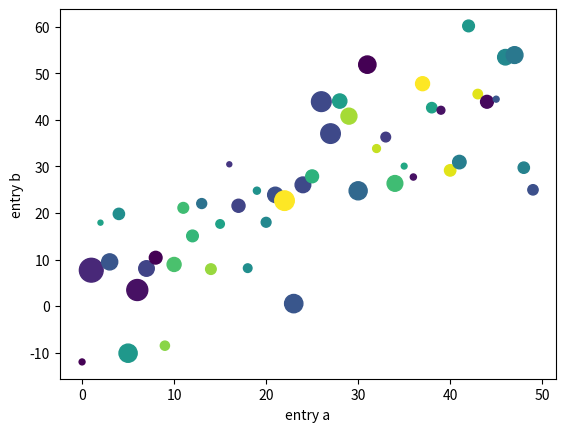

The matplotlib source for this figure:
from scipy import special as sy         # need special functions for incomplete
import numpy as np                      # efficient vector and matrix operations
import matplotlib.pyplot as plt         # a MATLAB-like plotting framework

data = {'a': np.arange(50),
        'c': np.random.randint(0, 50, 50),
        'd': np.random.randn(50)}
data['b'] = data['a'] + 10 * np.random.randn(50)
data['d'] = np.abs(data['d']) * 100

plt.scatter('a', 'b', c='c', s='d', data=data)
plt.xlabel('entry a')
plt.ylabel('entry b')
plt.show()